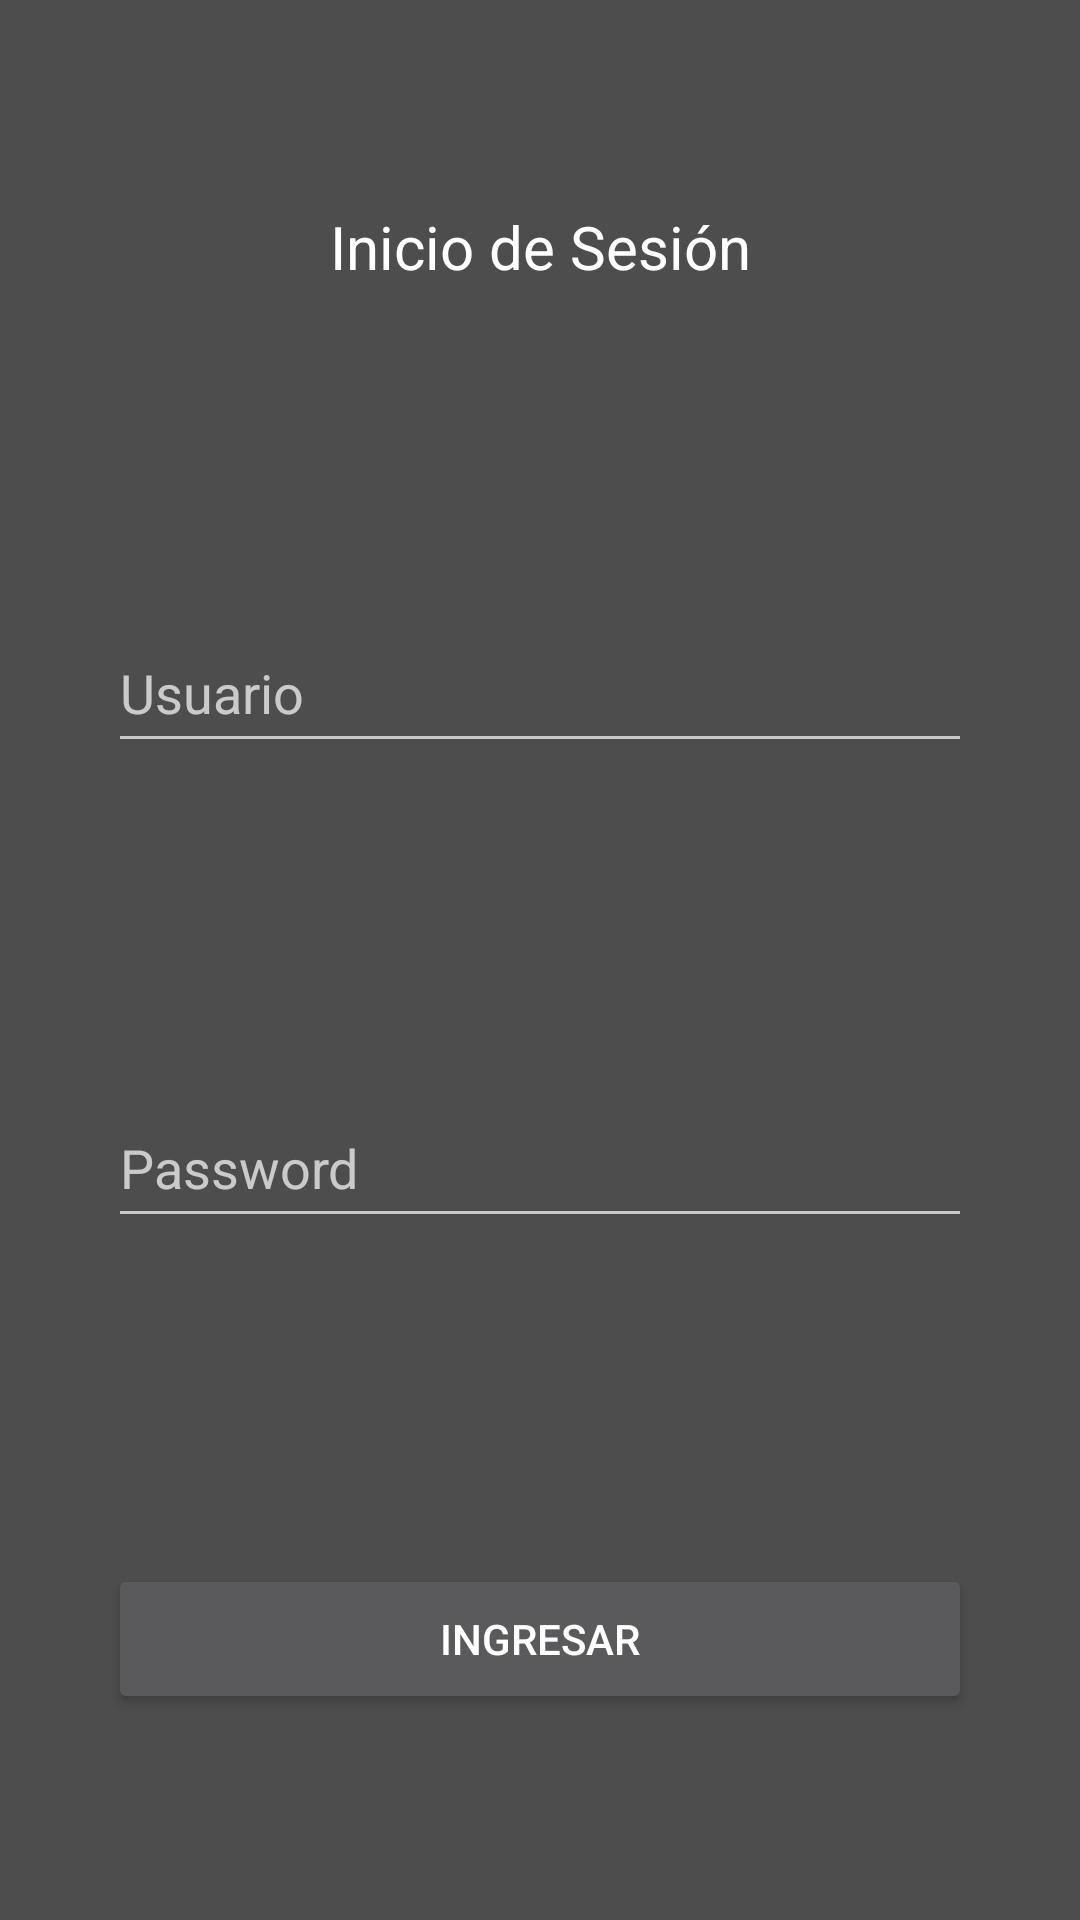

Layout XML and referenced resources for this Android screen:
<!-- AndroidManifest.xml: application theme Theme.AppCompat.NoActionBar -->
<!-- res/layout/fragment_body.xml -->
<?xml version="1.0" encoding="utf-8"?>
<androidx.constraintlayout.widget.ConstraintLayout xmlns:android="http://schemas.android.com/apk/res/android"
    xmlns:app="http://schemas.android.com/apk/res-auto"
    xmlns:tools="http://schemas.android.com/tools"
    android:layout_width="match_parent"
    android:layout_height="match_parent"
    android:background="@color/body"
    tools:context=".BodyFragment">

    <androidx.constraintlayout.widget.Guideline
        android:id="@+id/guidelineLeft"
        android:layout_width="wrap_content"
        android:layout_height="wrap_content"
        android:orientation="vertical"
        app:layout_constraintGuide_percent="0.1" />

    <androidx.constraintlayout.widget.Guideline
        android:id="@+id/guidelineRight"
        android:layout_width="wrap_content"
        android:layout_height="wrap_content"
        android:orientation="vertical"
        app:layout_constraintGuide_percent="0.9" />

    <androidx.appcompat.widget.AppCompatTextView
        android:id="@+id/textViewBody1"
        android:layout_width="0dp"
        android:layout_height="wrap_content"
        android:text="@string/header"
        android:textAlignment="center"
        android:textColor="@color/white"
        android:textSize="20sp"
        app:layout_constraintBottom_toTopOf="@+id/editTextBody1"
        app:layout_constraintEnd_toEndOf="@+id/guidelineRight"
        app:layout_constraintStart_toStartOf="@+id/guidelineLeft"
        app:layout_constraintTop_toTopOf="parent" />

    <androidx.appcompat.widget.AppCompatEditText
        android:id="@+id/editTextBody1"
        android:layout_width="0dp"
        android:layout_height="50dp"
        android:layout_gravity="center"
        android:layout_marginTop="40dp"
        android:hint="Usuario"
        android:inputType="text"
        app:layout_constraintBottom_toTopOf="@+id/editTextBody2"
        app:layout_constraintEnd_toEndOf="@+id/guidelineRight"
        app:layout_constraintStart_toStartOf="@+id/guidelineLeft"
        app:layout_constraintTop_toBottomOf="@+id/textViewBody1" />

    <androidx.appcompat.widget.AppCompatEditText
        android:id="@+id/editTextBody2"
        android:layout_width="0dp"
        android:layout_height="50dp"
        android:layout_gravity="center"
        android:layout_marginTop="40dp"
        android:hint="Password"
        android:inputType="textPassword"
        app:layout_constraintBottom_toTopOf="@+id/btnBody"
        app:layout_constraintEnd_toEndOf="@+id/guidelineRight"
        app:layout_constraintStart_toStartOf="@+id/guidelineLeft"
        app:layout_constraintTop_toBottomOf="@+id/editTextBody1" />

    <androidx.appcompat.widget.AppCompatButton
        android:id="@+id/btnBody"
        android:layout_width="0dp"
        android:layout_height="50dp"
        android:layout_gravity="bottom"
        android:layout_marginTop="40dp"
        android:gravity="center"
        android:text="Ingresar"
        app:layout_constraintVertical_bias="0.5"
        app:layout_constraintBottom_toBottomOf="parent"
        app:layout_constraintEnd_toEndOf="@+id/guidelineRight"
        app:layout_constraintStart_toStartOf="@+id/guidelineLeft"
        app:layout_constraintTop_toBottomOf="@+id/editTextBody2" />


</androidx.constraintlayout.widget.ConstraintLayout>
<!-- resources referenced by this layout -->
<resources>
  <color name="body">#4D4D4D</color>
  <color name="white">#FFFFFFFF</color>
  <string name="header">Inicio de Sesión</string>
</resources>
